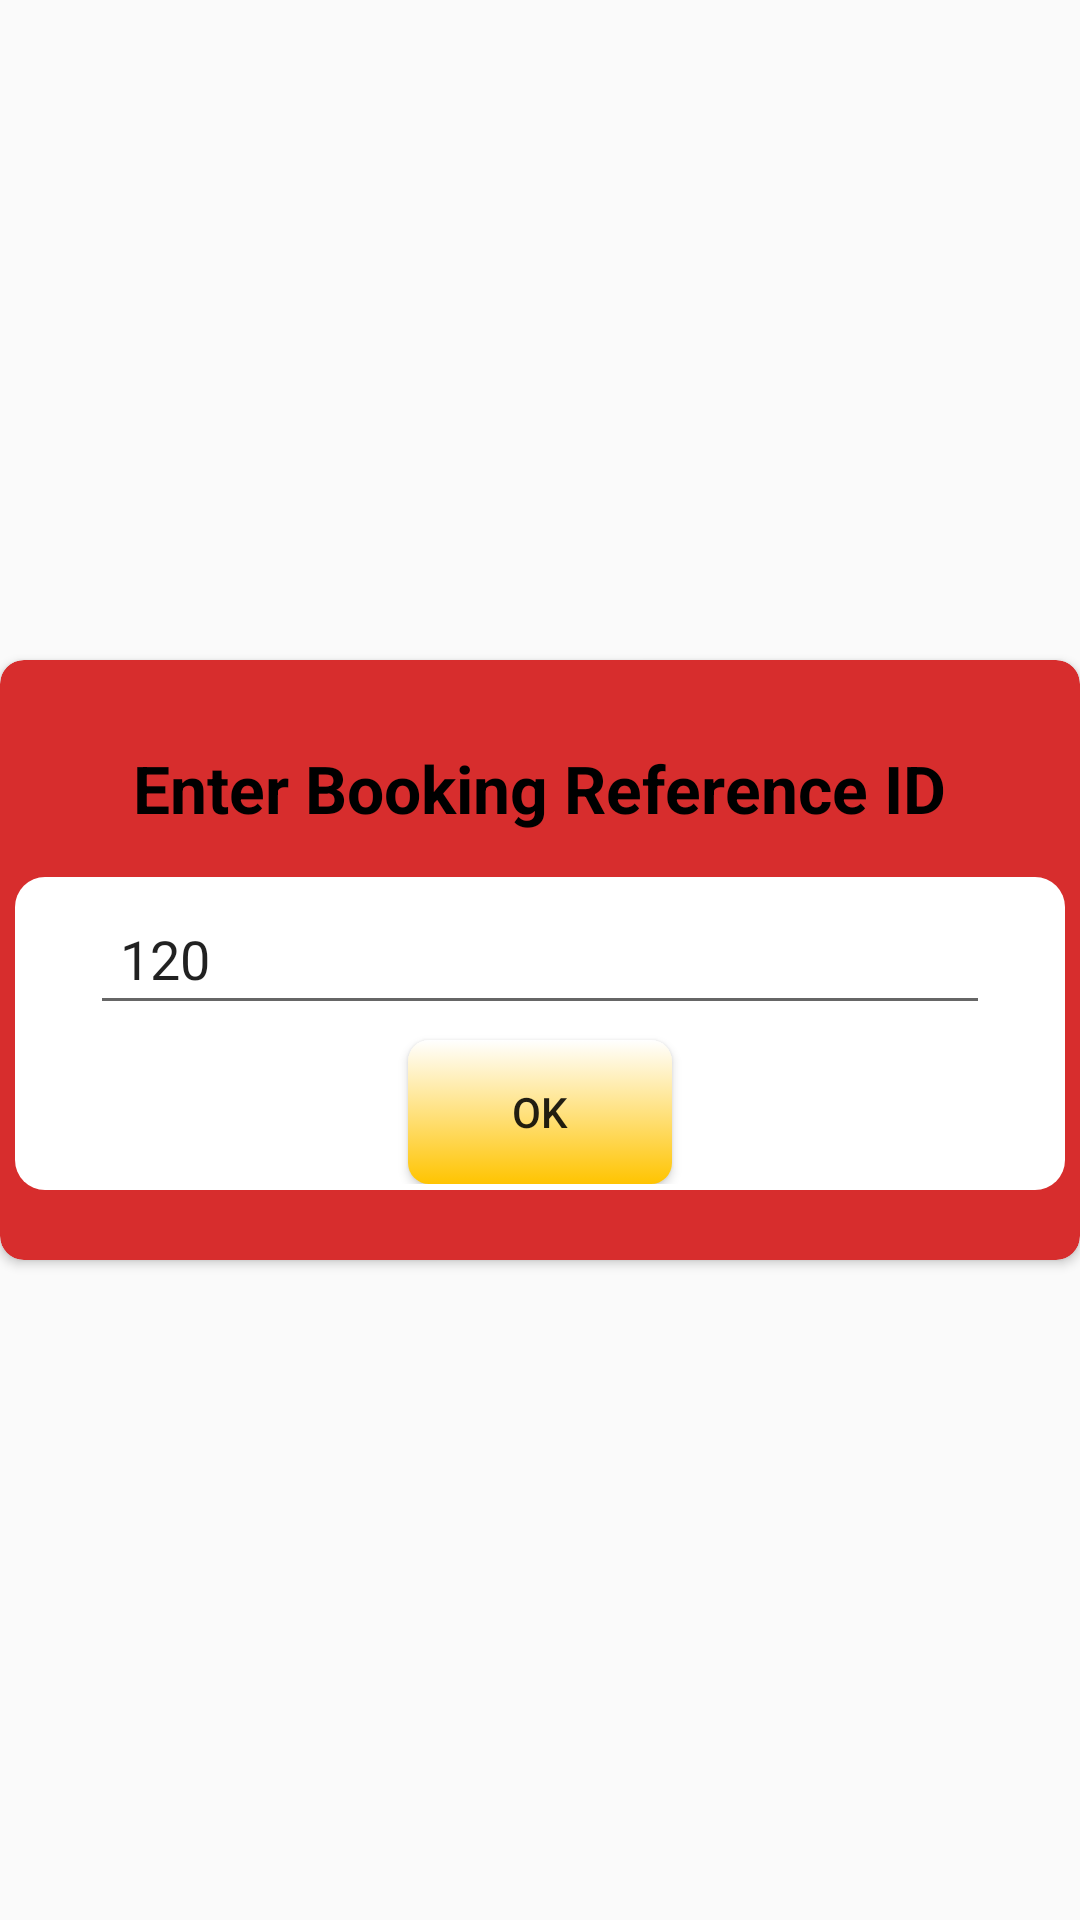

Here is an Android app screen rendered from its layout file. Give the layout XML and the strings, colors and styles it references.
<!-- AndroidManifest.xml: application theme AppTheme -->
<!-- res/layout/booking_id_dialog.xml -->
<?xml version="1.0" encoding="utf-8"?>
<LinearLayout xmlns:android="http://schemas.android.com/apk/res/android"
    xmlns:card_view="http://schemas.android.com/tools"
    xmlns:app="http://schemas.android.com/apk/res-auto"
    android:layout_height="wrap_content"
    android:layout_width="match_parent"
    android:gravity="center">


    <android.support.v7.widget.CardView
        android:layout_width="match_parent"
        android:layout_height="200dp"

        android:layout_marginBottom="2dp"
        android:layout_marginTop="2dp"
        android:elevation="5dp"
        android:padding="2dp"
        app:cardBackgroundColor="@color/maroon"
        app:cardCornerRadius="8dp"
        card_view:cardUseCompatPadding="true">

        <LinearLayout
            android:layout_width="match_parent"
            android:layout_height="match_parent"

            android:gravity="center"
            android:orientation="vertical">

            <TextView
                android:layout_width="wrap_content"
                android:layout_height="wrap_content"
                android:layout_gravity="center_horizontal"
                android:layout_margin="10dp"
                android:gravity="center"
                android:lineSpacingExtra="5sp"
                android:text="Enter Booking Reference ID"
                android:textColor="@color/black"
                android:textSize="22sp"
                android:textStyle="bold"
                android:typeface="sans" />

            <LinearLayout
                android:layout_width="match_parent"
                android:layout_height="wrap_content"
                android:layout_margin="5dp"
                android:background="@drawable/text_edit_bg"
                android:orientation="vertical"
                android:paddingBottom="2dp">

                <android.support.design.widget.TextInputEditText
                    android:id="@+id/enter_booking_id"
                    android:layout_width="match_parent"
                    android:layout_height="wrap_content"
                    android:layout_marginTop="5dp"
                    android:layout_marginBottom="5dp"
                    android:layout_marginLeft="25dp"
                    android:layout_marginRight="25dp"
                    android:hint="Booking ID"
                    android:inputType="text"
                    android:padding="10dp"
                    android:text="120" />

                <Button
                    android:id="@+id/find_booking"
                    android:layout_width="wrap_content"
                    android:layout_height="wrap_content"
                    android:layout_gravity="center_horizontal"
                    android:background="@drawable/buttons_bg"
                    android:text="OK" />


            </LinearLayout>

        </LinearLayout>

    </android.support.v7.widget.CardView>

</LinearLayout>
<!-- resources referenced by this layout -->
<resources>
  <color name="black">#000000</color>
  <color name="maroon">#d72d2d</color>
  <!-- drawable buttons_bg: vector/xml drawable (drawable, 2142 chars, omitted) -->
  <!-- drawable text_edit_bg (drawable) -->
  <?xml version="1.0" encoding="utf-8"?>
  <shape
      xmlns:android="http://schemas.android.com/apk/res/android"
      android:shape="rectangle">
  
  
  
      <solid android:color="@color/white" />
      <corners android:topLeftRadius="10dp" android:topRightRadius="10dp"
          android:bottomLeftRadius="10dp" android:bottomRightRadius="10dp"
          />
  
  
  </shape>
  <style name="AppTheme" parent="AppTheme.Base" />
  <color name="white">#ffffff</color>
  <style name="AppTheme.Base" parent="Theme.AppCompat.Light.DarkActionBar">
          <item name="windowNoTitle">true</item>
          <item name="windowActionBar">false</item>
          <item name="colorPrimary">@color/colorPrimary</item>
          <item name="colorPrimaryDark">@color/colorPrimaryDark</item>
          <item name="colorAccent">@color/colorAccent</item>
      </style>
  <color name="colorPrimary">#ffc401</color>
  <color name="colorPrimaryDark">#cb9c00</color>
  <color name="colorAccent">#BBd6d6d6</color>
</resources>
